Dataset: processed_dataset (GitHub, sakanaowo/DragonFruit). Classes: fungal infections (anthracnose or stem canker), healthy fruits, healthy leaves, insect-infected fruits, mealybugs and scale insects (fruits), sunburn damage.

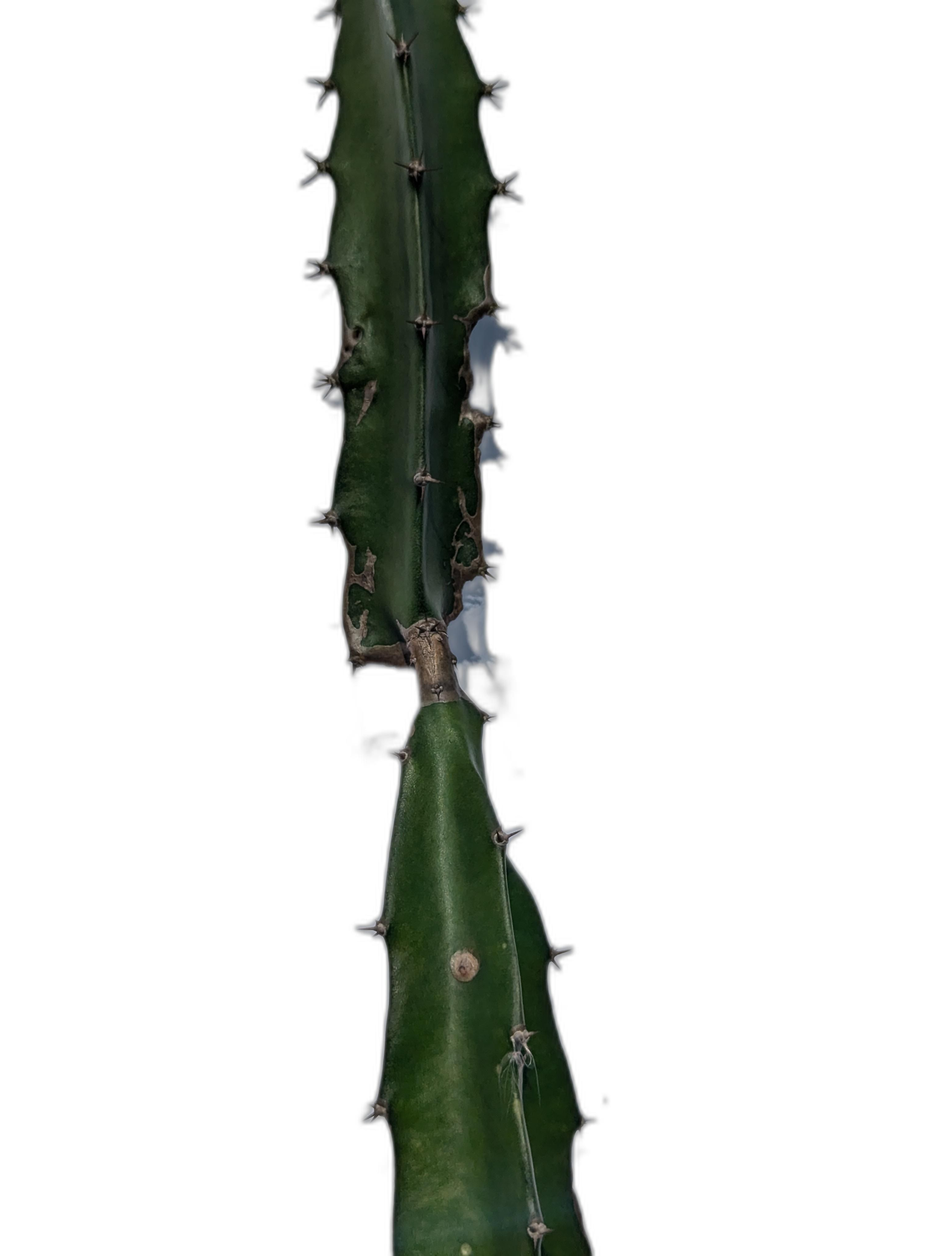
Label: fungal infections (anthracnose or stem canker)

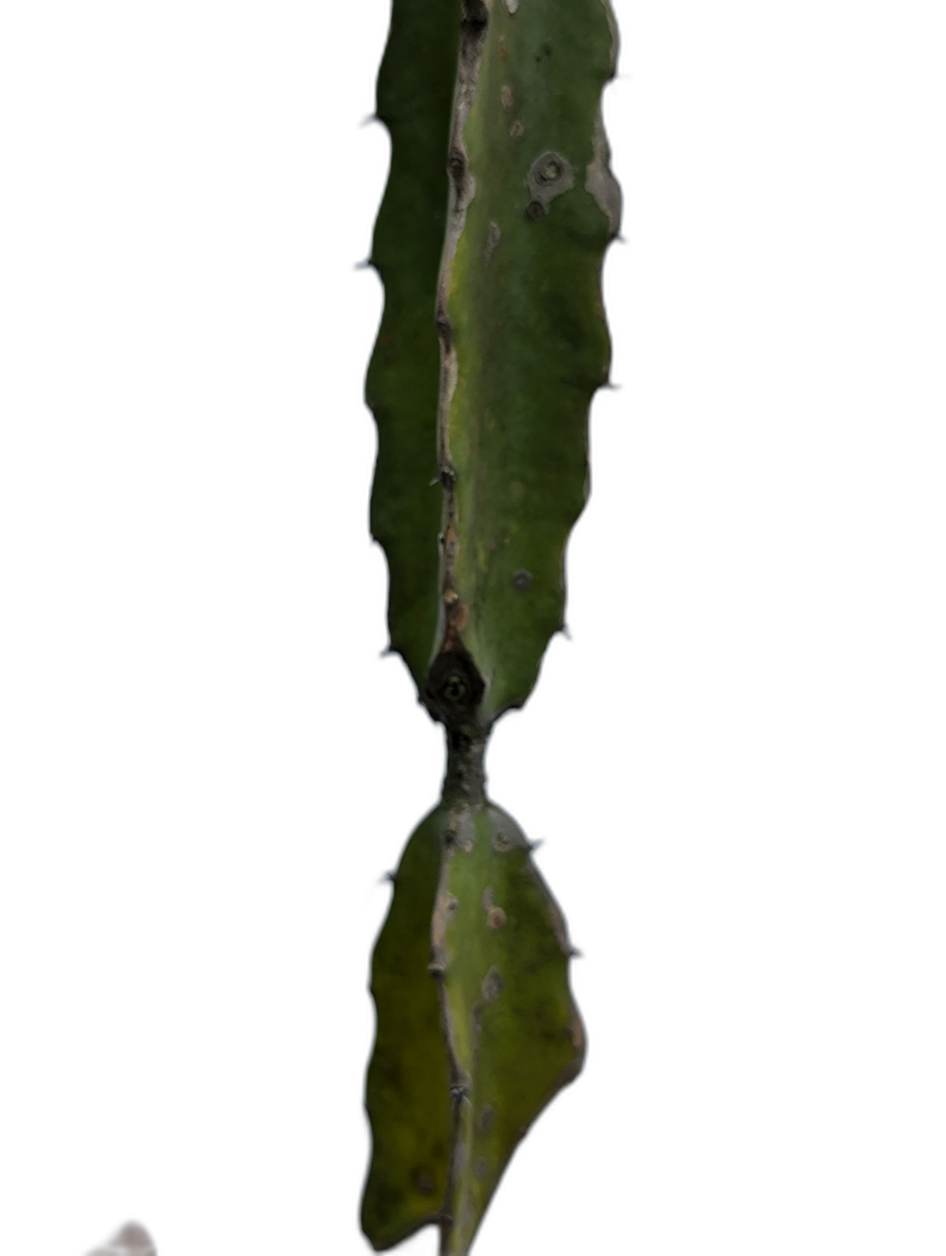
Label: fungal infections (anthracnose or stem canker)

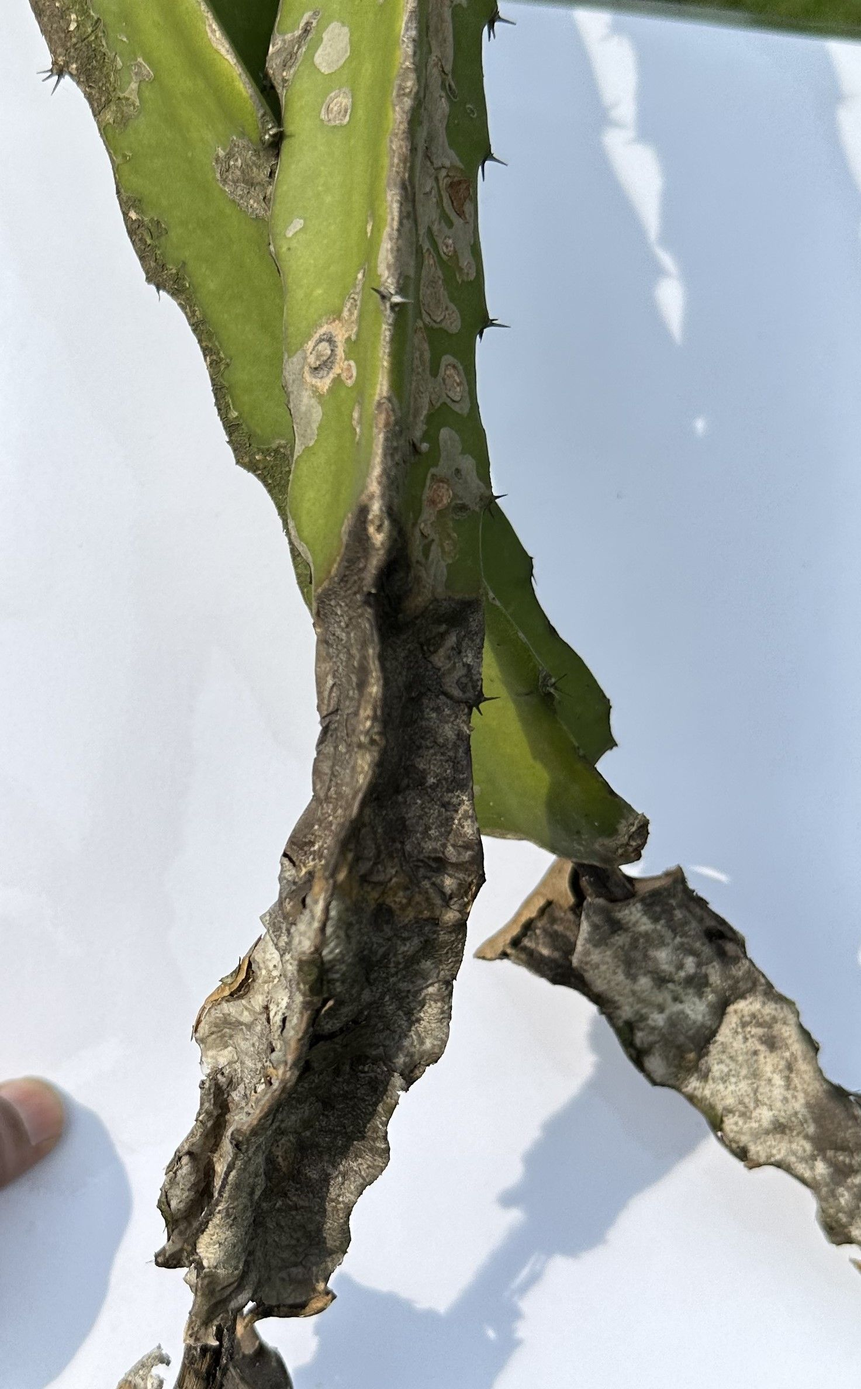
Label: fungal infections (anthracnose or stem canker)

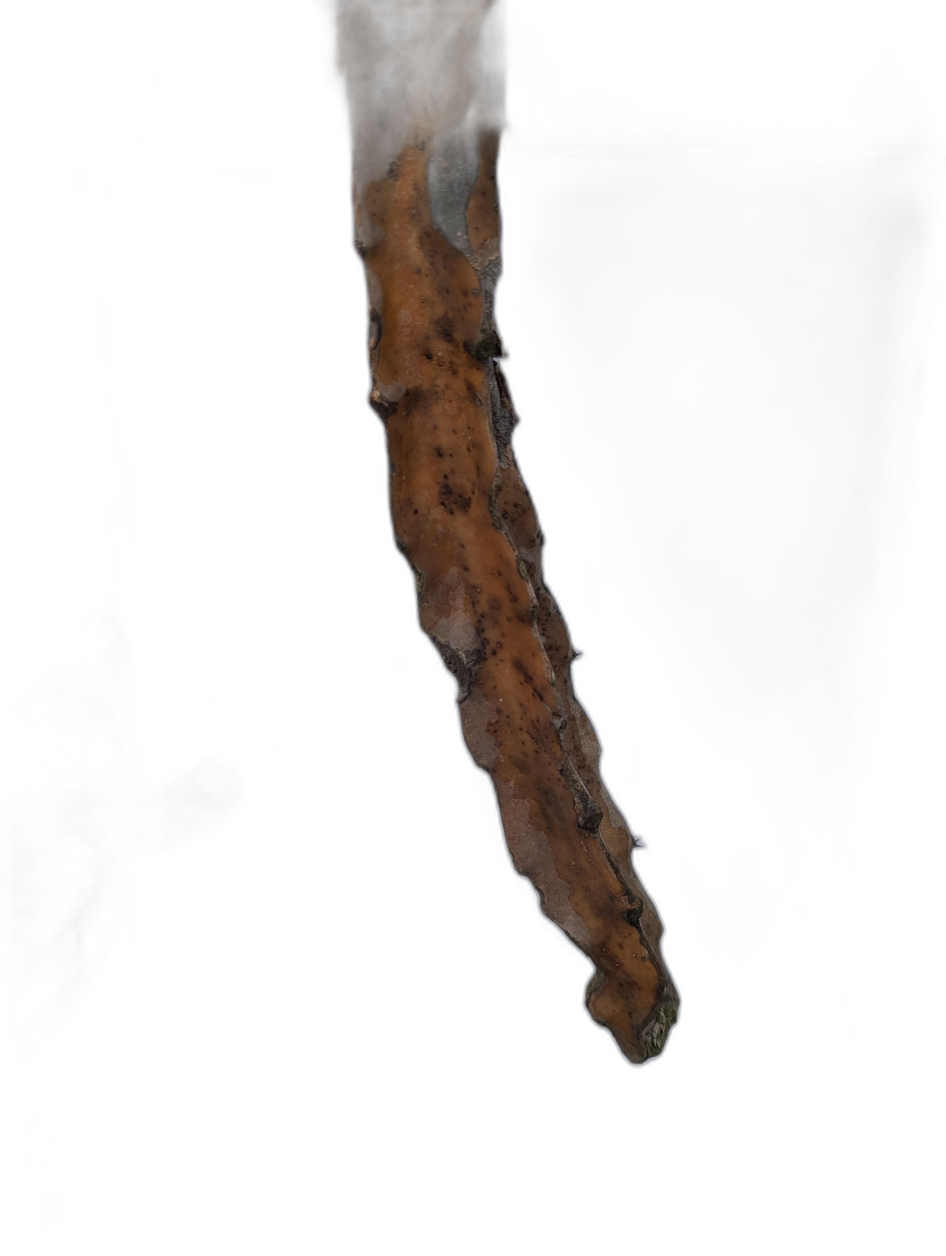
Label: fungal infections (anthracnose or stem canker)

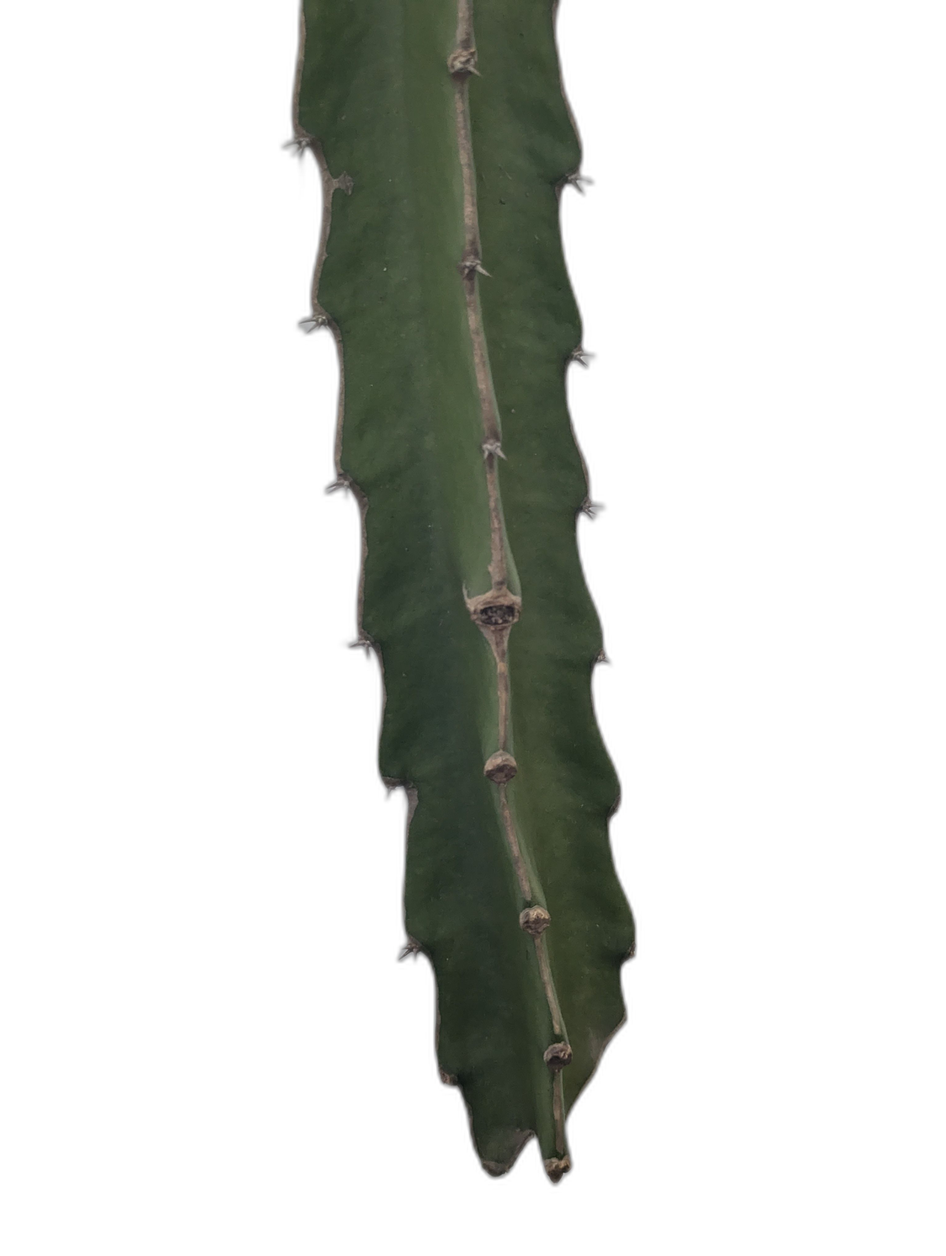
Label: healthy leaves

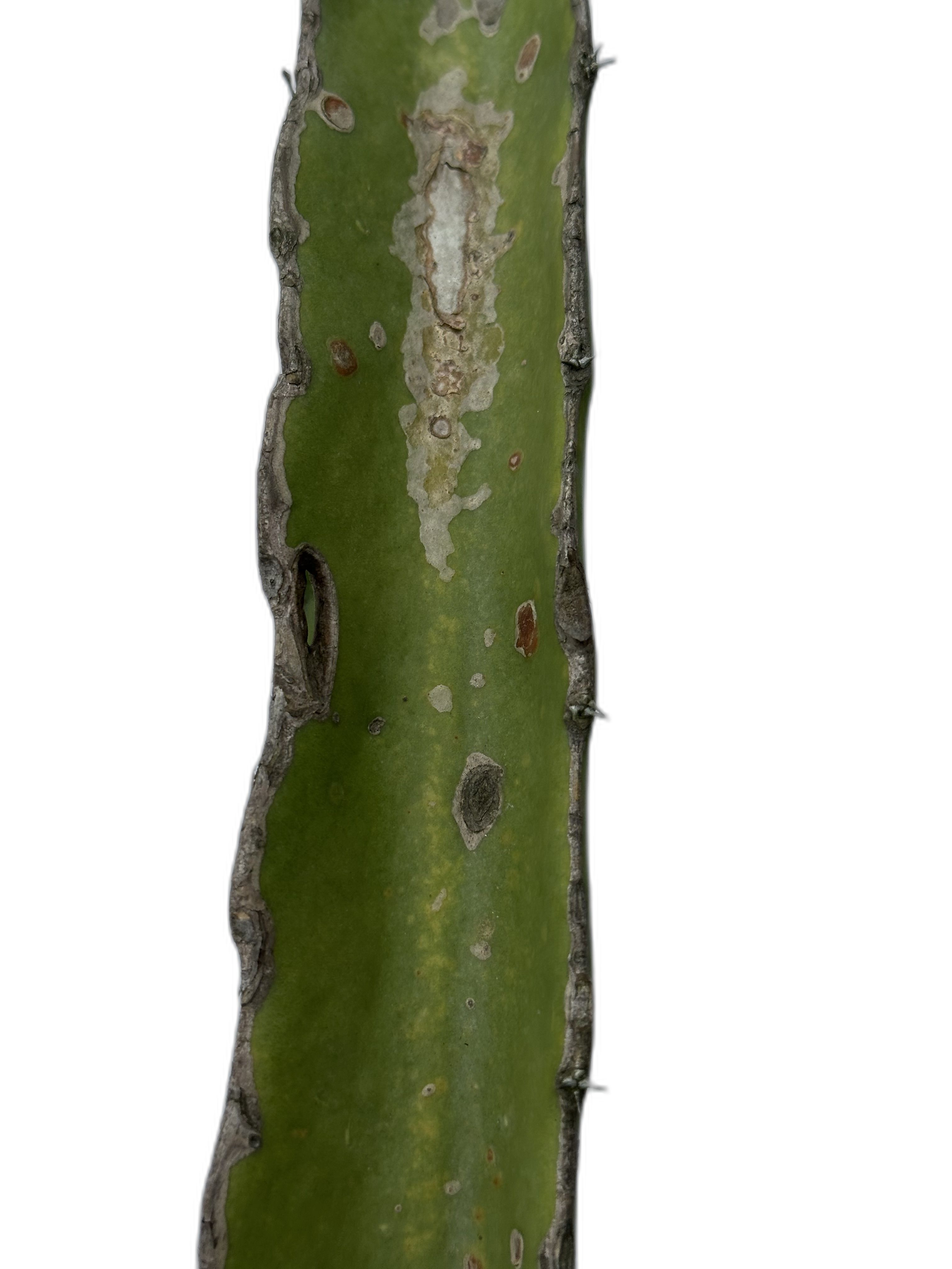
Label: fungal infections (anthracnose or stem canker)
